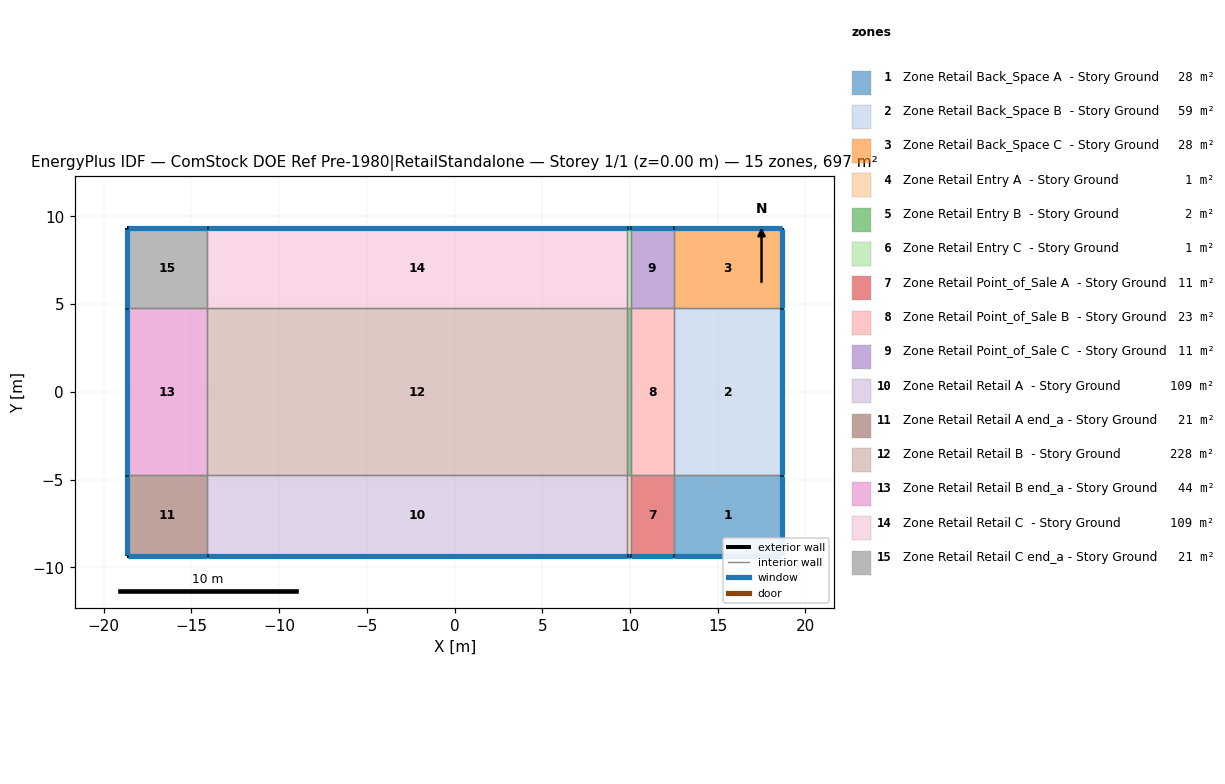
=== STOREY PLAN SPEC (per zone: floor XY polygon, exterior-wall plan segments, windows/doors) ===
zone 1: Zone Retail Back_Space A  - Story Ground  (28.3 m²)
  floor: (12.48, -9.33) (12.48, -4.76) (18.67, -4.76) (18.67, -9.33)
  exterior wall: (18.67, -9.33) – (18.67, -4.76)  [4.6 m]
    window: (18.67, -9.31) – (18.67, -4.79)  [2.0 m²]
  exterior wall: (12.48, -9.33) – (18.67, -9.33)  [6.2 m]
    window: (12.51, -9.33) – (18.64, -9.33)  [2.6 m²]
  interior walls: 2
zone 2: Zone Retail Back_Space B  - Story Ground  (58.9 m²)
  floor: (12.48, -4.76) (12.48, 4.76) (18.67, 4.76) (18.67, -4.76)
  exterior wall: (18.67, -4.76) – (18.67, 4.76)  [9.5 m]
    window: (18.67, -4.74) – (18.67, 4.74)  [4.1 m²]
  interior walls: 3
zone 3: Zone Retail Back_Space C  - Story Ground  (28.3 m²)
  floor: (12.48, 4.76) (12.48, 9.33) (18.67, 9.33) (18.67, 4.76)
  exterior wall: (18.67, 9.33) – (12.48, 9.33)  [6.2 m]
    window: (18.64, 9.33) – (12.51, 9.33)  [2.6 m²]
  exterior wall: (18.67, 4.76) – (18.67, 9.33)  [4.6 m]
    window: (18.67, 4.79) – (18.67, 9.31)  [2.0 m²]
  interior walls: 2
zone 4: Zone Retail Entry A  - Story Ground  (0.9 m²)
  floor: (9.84, -9.33) (9.84, -4.76) (10.03, -4.76) (10.03, -9.33)
  exterior wall: (9.84, -9.33) – (10.03, -9.33)  [0.2 m]
    window: (9.86, -9.33) – (10.01, -9.33)  [0.1 m²]
  interior walls: 3
zone 5: Zone Retail Entry B  - Story Ground  (1.8 m²)
  floor: (9.84, -4.76) (9.84, 4.76) (10.03, 4.76) (10.03, -4.76)
  interior walls: 4
zone 6: Zone Retail Entry C  - Story Ground  (0.9 m²)
  floor: (9.84, 4.76) (9.84, 9.33) (10.03, 9.33) (10.03, 4.76)
  exterior wall: (10.03, 9.33) – (9.84, 9.33)  [0.2 m]
    window: (10.01, 9.33) – (9.86, 9.33)  [0.1 m²]
  interior walls: 3
zone 7: Zone Retail Point_of_Sale A  - Story Ground  (11.2 m²)
  floor: (10.03, -9.33) (10.03, -4.76) (12.48, -4.76) (12.48, -9.33)
  exterior wall: (10.03, -9.33) – (12.48, -9.33)  [2.5 m]
    window: (10.06, -9.33) – (12.46, -9.33)  [1.0 m²]
  interior walls: 3
zone 8: Zone Retail Point_of_Sale B  - Story Ground  (23.4 m²)
  floor: (10.03, -4.76) (10.03, 4.76) (12.48, 4.76) (12.48, -4.76)
  interior walls: 4
zone 9: Zone Retail Point_of_Sale C  - Story Ground  (11.2 m²)
  floor: (10.03, 4.76) (10.03, 9.33) (12.48, 9.33) (12.48, 4.76)
  exterior wall: (12.48, 9.33) – (10.03, 9.33)  [2.5 m]
    window: (12.46, 9.33) – (10.06, 9.33)  [1.0 m²]
  interior walls: 3
zone 10: Zone Retail Retail A  - Story Ground  (109.4 m²)
  floor: (-14.09, -9.33) (-14.09, -4.76) (9.84, -4.76) (9.84, -9.33)
  exterior wall: (-14.09, -9.33) – (9.84, -9.33)  [23.9 m]
    window: (-14.07, -9.33) – (9.81, -9.33)  [10.2 m²]
  interior walls: 3
zone 11: Zone Retail Retail A end_a - Story Ground  (20.9 m²)
  floor: (-18.67, -9.33) (-18.67, -4.76) (-14.09, -4.76) (-14.09, -9.33)
  exterior wall: (-18.67, -4.76) – (-18.67, -9.33)  [4.6 m]
    window: (-18.67, -4.79) – (-18.67, -9.31)  [2.0 m²]
  exterior wall: (-18.67, -9.33) – (-14.09, -9.33)  [4.6 m]
    window: (-18.64, -9.33) – (-14.12, -9.33)  [2.0 m²]
  interior walls: 2
zone 12: Zone Retail Retail B  - Story Ground  (227.8 m²)
  floor: (-14.09, -4.76) (-14.09, 4.76) (9.84, 4.76) (9.84, -4.76)
  interior walls: 4
zone 13: Zone Retail Retail B end_a - Story Ground  (43.5 m²)
  floor: (-18.67, -4.76) (-18.67, 4.76) (-14.09, 4.76) (-14.09, -4.76)
  exterior wall: (-18.67, 4.76) – (-18.67, -4.76)  [9.5 m]
    window: (-18.67, 4.74) – (-18.67, -4.74)  [4.1 m²]
  interior walls: 3
zone 14: Zone Retail Retail C  - Story Ground  (109.4 m²)
  floor: (-14.09, 4.76) (-14.09, 9.33) (9.84, 9.33) (9.84, 4.76)
  exterior wall: (9.84, 9.33) – (-14.09, 9.33)  [23.9 m]
    window: (9.81, 9.33) – (-14.07, 9.33)  [10.2 m²]
  interior walls: 3
zone 15: Zone Retail Retail C end_a - Story Ground  (20.9 m²)
  floor: (-18.67, 4.76) (-18.67, 9.33) (-14.09, 9.33) (-14.09, 4.76)
  exterior wall: (-18.67, 9.33) – (-18.67, 4.76)  [4.6 m]
    window: (-18.67, 9.31) – (-18.67, 4.79)  [2.0 m²]
  exterior wall: (-14.09, 9.33) – (-18.67, 9.33)  [4.6 m]
    window: (-14.12, 9.33) – (-18.64, 9.33)  [2.0 m²]
  interior walls: 2

=== DERIVED (storey summary) ===
Building: ComStock DOE Ref Pre-1980|RetailStandalone
Storey: 1 of 1  (floor level z = 0.00 m)
Storey gross floor area: 696.8 m²
Zones on this storey: 15
  - Zone Retail Back_Space A  - Story Ground: floor 28.3 m²; exterior wall 10.8 m (65.6 m²); 2 window(s) 4.6 m²; WWR 7.0%
  - Zone Retail Back_Space B  - Story Ground: floor 58.9 m²; exterior wall 9.5 m (58.0 m²); 1 window(s) 4.1 m²; WWR 7.0%
  - Zone Retail Back_Space C  - Story Ground: floor 28.3 m²; exterior wall 10.8 m (65.6 m²); 2 window(s) 4.6 m²; WWR 7.0%
  - Zone Retail Entry A  - Story Ground: floor 0.9 m²; exterior wall 0.2 m (1.2 m²); 1 window(s) 0.1 m²; WWR 7.0%
  - Zone Retail Entry B  - Story Ground: floor 1.8 m²
  - Zone Retail Entry C  - Story Ground: floor 0.9 m²; exterior wall 0.2 m (1.2 m²); 1 window(s) 0.1 m²; WWR 7.0%
  - Zone Retail Point_of_Sale A  - Story Ground: floor 11.2 m²; exterior wall 2.5 m (15.0 m²); 1 window(s) 1.0 m²; WWR 7.0%
  - Zone Retail Point_of_Sale B  - Story Ground: floor 23.4 m²
  - Zone Retail Point_of_Sale C  - Story Ground: floor 11.2 m²; exterior wall 2.5 m (15.0 m²); 1 window(s) 1.0 m²; WWR 7.0%
  - Zone Retail Retail A  - Story Ground: floor 109.4 m²; exterior wall 23.9 m (145.9 m²); 1 window(s) 10.2 m²; WWR 7.0%
  - Zone Retail Retail A end_a - Story Ground: floor 20.9 m²; exterior wall 9.1 m (55.7 m²); 2 window(s) 3.9 m²; WWR 7.0%
  - Zone Retail Retail B  - Story Ground: floor 227.8 m²
  - Zone Retail Retail B end_a - Story Ground: floor 43.5 m²; exterior wall 9.5 m (58.0 m²); 1 window(s) 4.1 m²; WWR 7.0%
  - Zone Retail Retail C  - Story Ground: floor 109.4 m²; exterior wall 23.9 m (145.9 m²); 1 window(s) 10.2 m²; WWR 7.0%
  - Zone Retail Retail C end_a - Story Ground: floor 20.9 m²; exterior wall 9.1 m (55.7 m²); 2 window(s) 3.9 m²; WWR 7.0%
Zone adjacency (shared interzone walls):
  - Zone Retail Back_Space A  - Story Ground ↔ Zone Retail Back_Space B  - Story Ground
  - Zone Retail Back_Space A  - Story Ground ↔ Zone Retail Point_of_Sale A  - Story Ground
  - Zone Retail Back_Space B  - Story Ground ↔ Zone Retail Back_Space C  - Story Ground
  - Zone Retail Back_Space B  - Story Ground ↔ Zone Retail Point_of_Sale B  - Story Ground
  - Zone Retail Back_Space C  - Story Ground ↔ Zone Retail Point_of_Sale C  - Story Ground
  - Zone Retail Entry A  - Story Ground ↔ Zone Retail Entry B  - Story Ground
  - Zone Retail Entry A  - Story Ground ↔ Zone Retail Point_of_Sale A  - Story Ground
  - Zone Retail Entry A  - Story Ground ↔ Zone Retail Retail A  - Story Ground
  - Zone Retail Entry B  - Story Ground ↔ Zone Retail Entry C  - Story Ground
  - Zone Retail Entry B  - Story Ground ↔ Zone Retail Point_of_Sale B  - Story Ground
  - Zone Retail Entry B  - Story Ground ↔ Zone Retail Retail B  - Story Ground
  - Zone Retail Entry C  - Story Ground ↔ Zone Retail Point_of_Sale C  - Story Ground
  - Zone Retail Entry C  - Story Ground ↔ Zone Retail Retail C  - Story Ground
  - Zone Retail Point_of_Sale A  - Story Ground ↔ Zone Retail Point_of_Sale B  - Story Ground
  - Zone Retail Point_of_Sale B  - Story Ground ↔ Zone Retail Point_of_Sale C  - Story Ground
  - Zone Retail Retail A  - Story Ground ↔ Zone Retail Retail A end_a - Story Ground
  - Zone Retail Retail A  - Story Ground ↔ Zone Retail Retail B  - Story Ground
  - Zone Retail Retail A end_a - Story Ground ↔ Zone Retail Retail B end_a - Story Ground
  - Zone Retail Retail B  - Story Ground ↔ Zone Retail Retail B end_a - Story Ground
  - Zone Retail Retail B  - Story Ground ↔ Zone Retail Retail C  - Story Ground
  - Zone Retail Retail B end_a - Story Ground ↔ Zone Retail Retail C end_a - Story Ground
  - Zone Retail Retail C  - Story Ground ↔ Zone Retail Retail C end_a - Story Ground